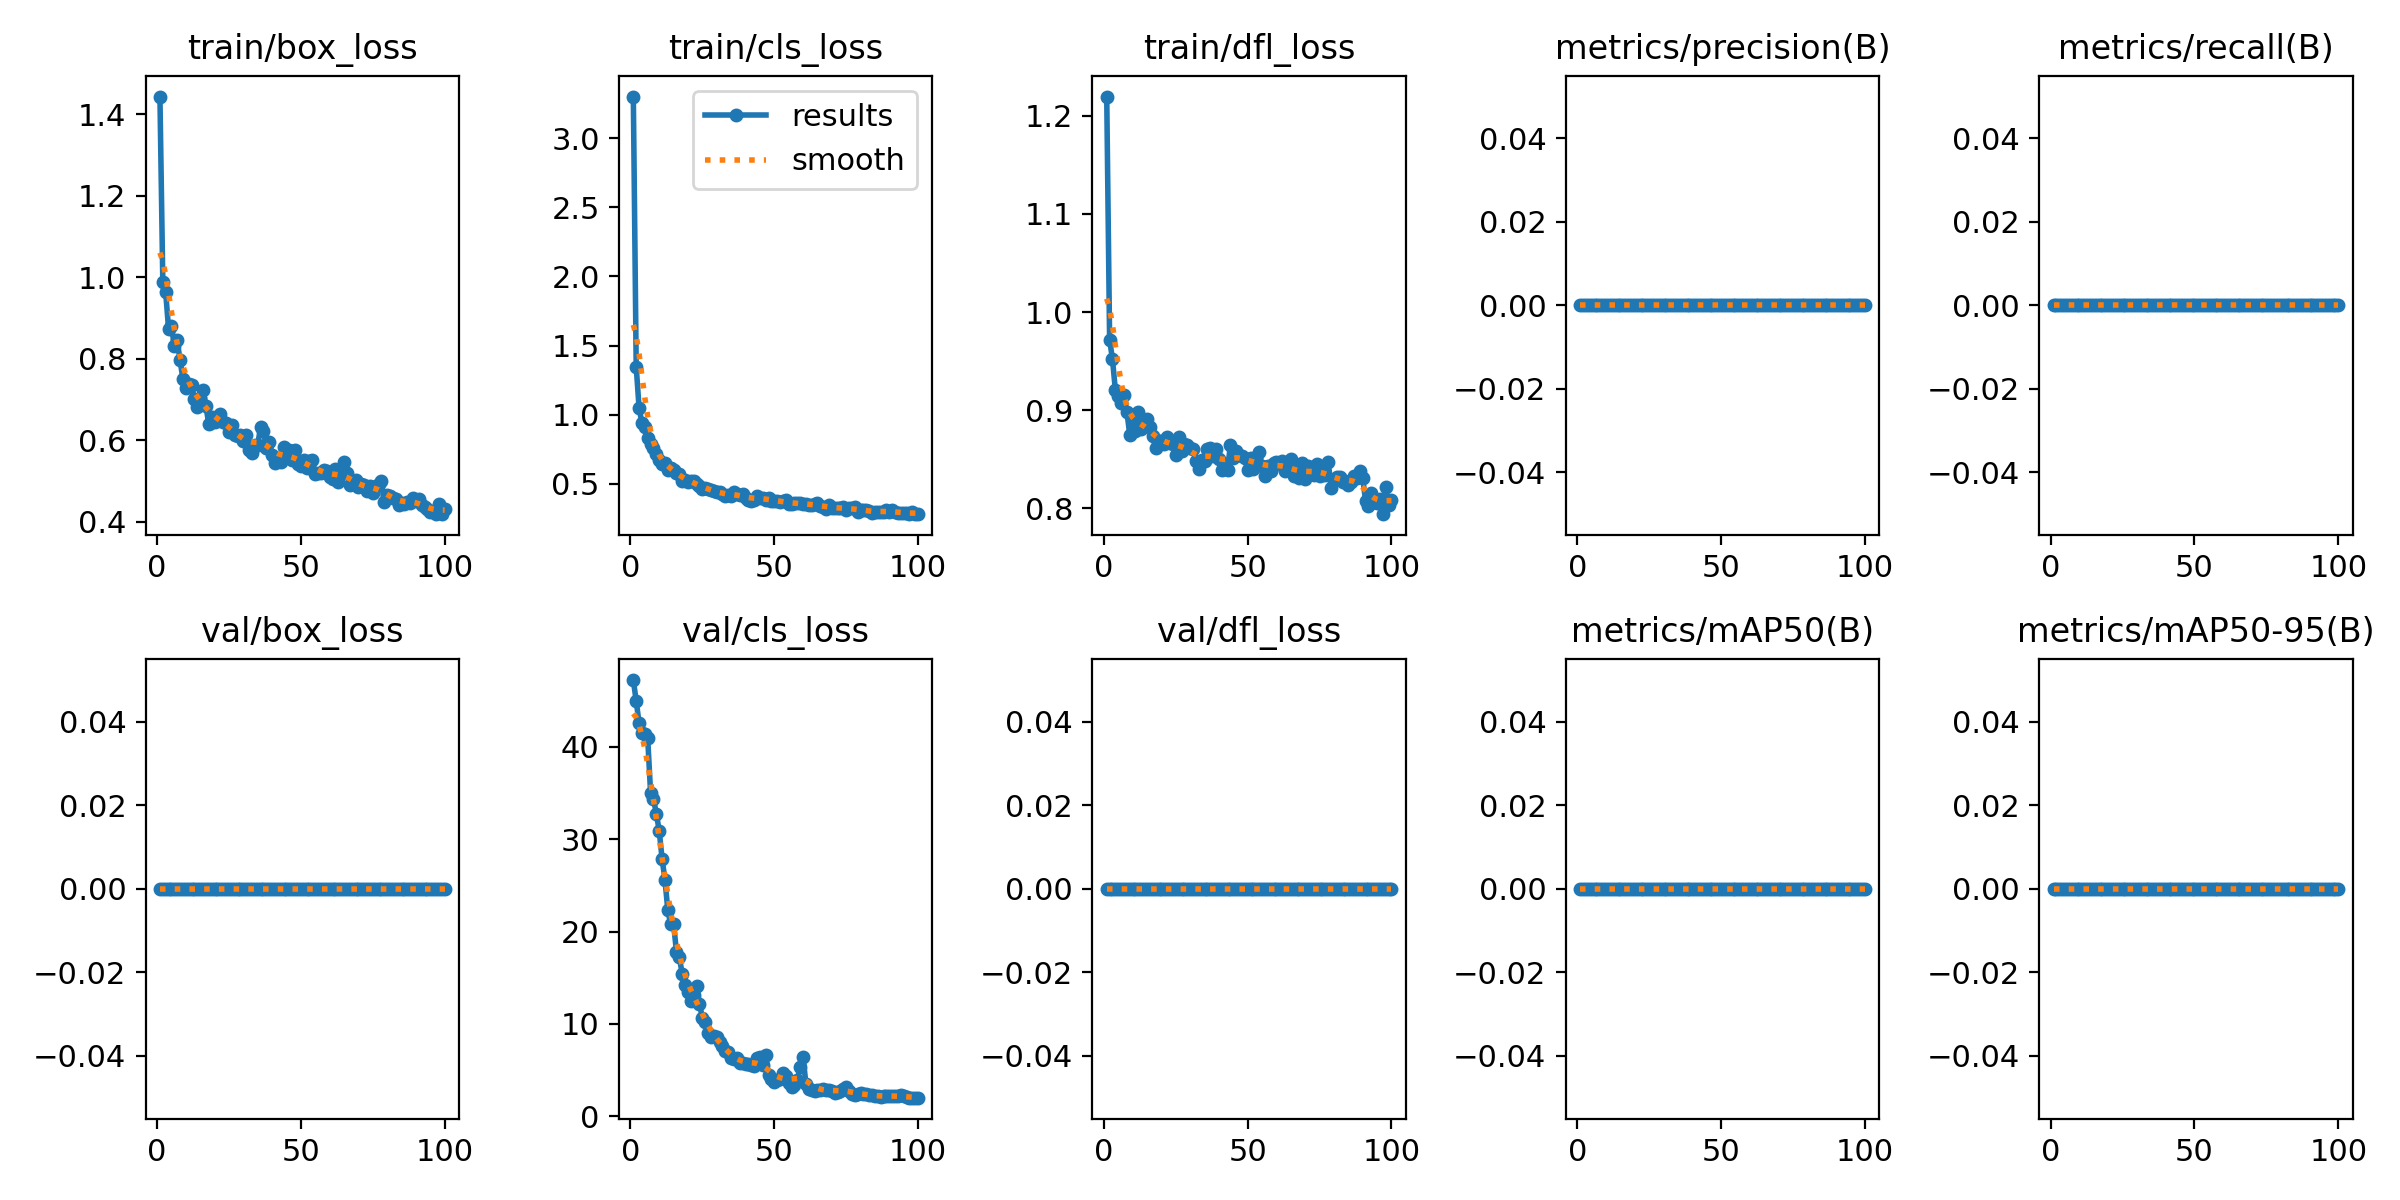

The file beside this chart, header and first rows:
epoch, time, train/box_loss, train/cls_loss, train/dfl_loss, metrics/precision(B), metrics/recall(B), metrics/mAP50(B), metrics/mAP50-95(B), val/box_loss, val/cls_loss, val/dfl_loss, lr/pg0, lr/pg1, lr/pg2
1, 86.35, 1.443, 3.3, 1.22, 0, 0, 0, 0, 0, 47.23, 0, 0.0002125, 0.0002125, 0.0002125
2, 165.6, 0.9896, 1.348, 0.9718, 0, 0, 0, 0, 0, 44.95, 0, 0.0004332, 0.0004332, 0.0004332
3, 240.9, 0.9628, 1.048, 0.9519, 0, 0, 0, 0, 0, 42.58, 0, 0.0006494, 0.0006494, 0.0006494
4, 319.7, 0.8742, 0.9409, 0.9206, 0, 0, 0, 0, 0, 41.51, 0, 0.0008611, 0.0008611, 0.0008611
5, 395.8, 0.8796, 0.9147, 0.9141, 0, 0, 0, 0, 0, 41.35, 0, 0.001068, 0.001068, 0.001068
6, 470.2, 0.8327, 0.8324, 0.9073, 0, 0, 0, 0, 0, 40.91, 0, 0.001188, 0.001188, 0.001188
7, 541.1, 0.8451, 0.7916, 0.9151, 0, 0, 0, 0, 0, 35.01, 0, 0.001176, 0.001176, 0.001176
8, 612.5, 0.7963, 0.7581, 0.8986, 0, 0, 0, 0, 0, 34.36, 0, 0.001163, 0.001163, 0.001163
9, 691.8, 0.7509, 0.7172, 0.8752, 0, 0, 0, 0, 0, 32.77, 0, 0.001151, 0.001151, 0.001151
10, 767.1, 0.728, 0.6706, 0.8868, 0, 0, 0, 0, 0, 30.91, 0, 0.001139, 0.001139, 0.001139
11, 839, 0.7373, 0.645, 0.8786, 0, 0, 0, 0, 0, 27.88, 0, 0.001126, 0.001126, 0.001126
12, 911.4, 0.7364, 0.651, 0.8983, 0, 0, 0, 0, 0, 25.59, 0, 0.001114, 0.001114, 0.001114
13, 984.3, 0.701, 0.6032, 0.8813, 0, 0, 0, 0, 0, 22.28, 0, 0.001102, 0.001102, 0.001102
14, 1057, 0.6829, 0.6166, 0.8893, 0, 0, 0, 0, 0, 20.76, 0, 0.001089, 0.001089, 0.001089
15, 1127, 0.703, 0.5985, 0.8906, 0, 0, 0, 0, 0, 20.79, 0, 0.001077, 0.001077, 0.001077
16, 1198, 0.724, 0.5807, 0.8831, 0, 0, 0, 0, 0, 17.82, 0, 0.001064, 0.001064, 0.001064
17, 1270, 0.6833, 0.5689, 0.8735, 0, 0, 0, 0, 0, 17.22, 0, 0.001052, 0.001052, 0.001052
18, 1342, 0.6398, 0.5205, 0.862, 0, 0, 0, 0, 0, 15.4, 0, 0.00104, 0.00104, 0.00104
19, 1414, 0.6571, 0.5272, 0.8686, 0, 0, 0, 0, 0, 14.18, 0, 0.001027, 0.001027, 0.001027
20, 1485, 0.6453, 0.5148, 0.8685, 0, 0, 0, 0, 0, 13.46, 0, 0.001015, 0.001015, 0.001015
21, 1557, 0.6569, 0.5199, 0.8658, 0, 0, 0, 0, 0, 12.49, 0, 0.001002, 0.001002, 0.001002
22, 1629, 0.6642, 0.5225, 0.8731, 0, 0, 0, 0, 0, 13.08, 0, 0.0009901, 0.0009901, 0.0009901
23, 1700, 0.6455, 0.5024, 0.867, 0, 0, 0, 0, 0, 14.13, 0, 0.0009778, 0.0009778, 0.0009778
24, 1781, 0.6417, 0.4868, 0.8658, 0, 0, 0, 0, 0, 12.14, 0, 0.0009654, 0.0009654, 0.0009654
25, 1854, 0.62, 0.4615, 0.8542, 0, 0, 0, 0, 0, 10.67, 0, 0.000953, 0.000953, 0.000953
26, 1930, 0.6375, 0.4715, 0.8727, 0, 0, 0, 0, 0, 10.23, 0, 0.0009406, 0.0009406, 0.0009406
27, 2004, 0.6122, 0.4605, 0.8585, 0, 0, 0, 0, 0, 8.999, 0, 0.0009283, 0.0009283, 0.0009283
28, 2086, 0.6117, 0.4545, 0.8659, 0, 0, 0, 0, 0, 8.527, 0, 0.0009159, 0.0009159, 0.0009159
29, 2159, 0.6128, 0.4492, 0.8647, 0, 0, 0, 0, 0, 8.655, 0, 0.0009035, 0.0009035, 0.0009035
30, 2242, 0.5984, 0.4424, 0.8618, 0, 0, 0, 0, 0, 8.616, 0, 0.0008911, 0.0008911, 0.0008911
31, 2325, 0.614, 0.4431, 0.8602, 0, 0, 0, 0, 0, 8.061, 0, 0.0008787, 0.0008787, 0.0008787
32, 2398, 0.5755, 0.4249, 0.8487, 0, 0, 0, 0, 0, 7.591, 0, 0.0008664, 0.0008664, 0.0008664
33, 2471, 0.5684, 0.4128, 0.8404, 0, 0, 0, 0, 0, 7.052, 0, 0.000854, 0.000854, 0.000854
34, 2544, 0.5885, 0.4165, 0.8493, 0, 0, 0, 0, 0, 6.984, 0, 0.0008416, 0.0008416, 0.0008416
35, 2618, 0.5894, 0.4153, 0.8487, 0, 0, 0, 0, 0, 6.268, 0, 0.0008293, 0.0008293, 0.0008293
36, 2691, 0.6329, 0.4392, 0.8604, 0, 0, 0, 0, 0, 6.159, 0, 0.0008169, 0.0008169, 0.0008169
37, 2763, 0.6236, 0.4296, 0.8614, 0, 0, 0, 0, 0, 6.339, 0, 0.0008045, 0.0008045, 0.0008045
38, 2834, 0.5812, 0.4225, 0.8538, 0, 0, 0, 0, 0, 5.725, 0, 0.0007921, 0.0007921, 0.0007921
39, 2905, 0.5972, 0.4259, 0.8604, 0, 0, 0, 0, 0, 5.804, 0, 0.0007797, 0.0007797, 0.0007797
40, 2975, 0.5637, 0.3996, 0.8499, 0, 0, 0, 0, 0, 5.64, 0, 0.0007674, 0.0007674, 0.0007674
41, 3047, 0.5447, 0.3811, 0.839, 0, 0, 0, 0, 0, 5.657, 0, 0.000755, 0.000755, 0.000755
42, 3119, 0.5562, 0.3794, 0.8409, 0, 0, 0, 0, 0, 5.544, 0, 0.0007426, 0.0007426, 0.0007426
43, 3192, 0.5463, 0.3857, 0.8396, 0, 0, 0, 0, 0, 5.467, 0, 0.0007302, 0.0007302, 0.0007302
44, 3265, 0.5847, 0.4156, 0.8645, 0, 0, 0, 0, 0, 6.349, 0, 0.0007179, 0.0007179, 0.0007179
45, 3343, 0.5609, 0.3974, 0.8513, 0, 0, 0, 0, 0, 6.396, 0, 0.0007055, 0.0007055, 0.0007055
46, 3419, 0.5762, 0.4015, 0.8585, 0, 0, 0, 0, 0, 5.553, 0, 0.0006931, 0.0006931, 0.0006931
47, 3496, 0.5511, 0.3834, 0.8543, 0, 0, 0, 0, 0, 6.583, 0, 0.0006808, 0.0006808, 0.0006808
48, 3570, 0.5771, 0.3976, 0.8534, 0, 0, 0, 0, 0, 4.466, 0, 0.0006684, 0.0006684, 0.0006684
49, 3644, 0.5414, 0.378, 0.8509, 0, 0, 0, 0, 0, 4.069, 0, 0.000656, 0.000656, 0.000656
50, 3724, 0.5377, 0.377, 0.839, 0, 0, 0, 0, 0, 3.693, 0, 0.0006436, 0.0006436, 0.0006436
51, 3803, 0.5517, 0.3784, 0.8518, 0, 0, 0, 0, 0, 3.866, 0, 0.0006312, 0.0006312, 0.0006312
52, 3875, 0.5316, 0.371, 0.8406, 0, 0, 0, 0, 0, 4.008, 0, 0.0006189, 0.0006189, 0.0006189
53, 3951, 0.5487, 0.3753, 0.8512, 0, 0, 0, 0, 0, 4.696, 0, 0.0006065, 0.0006065, 0.0006065
54, 4026, 0.5522, 0.382, 0.8574, 0, 0, 0, 0, 0, 4.352, 0, 0.0005941, 0.0005941, 0.0005941
55, 4102, 0.518, 0.3543, 0.843, 0, 0, 0, 0, 0, 3.609, 0, 0.0005818, 0.0005818, 0.0005818
56, 4176, 0.5197, 0.3516, 0.8333, 0, 0, 0, 0, 0, 3.214, 0, 0.0005694, 0.0005694, 0.0005694
57, 4250, 0.5188, 0.3601, 0.8435, 0, 0, 0, 0, 0, 3.333, 0, 0.000557, 0.000557, 0.000557
58, 4325, 0.5271, 0.3599, 0.8385, 0, 0, 0, 0, 0, 3.871, 0, 0.0005446, 0.0005446, 0.0005446
59, 4401, 0.5246, 0.3645, 0.8459, 0, 0, 0, 0, 0, 5.355, 0, 0.0005322, 0.0005322, 0.0005322
60, 4476, 0.5112, 0.3549, 0.8476, 0, 0, 0, 0, 0, 6.434, 0, 0.0005199, 0.0005199, 0.0005199
... 40 more rows
